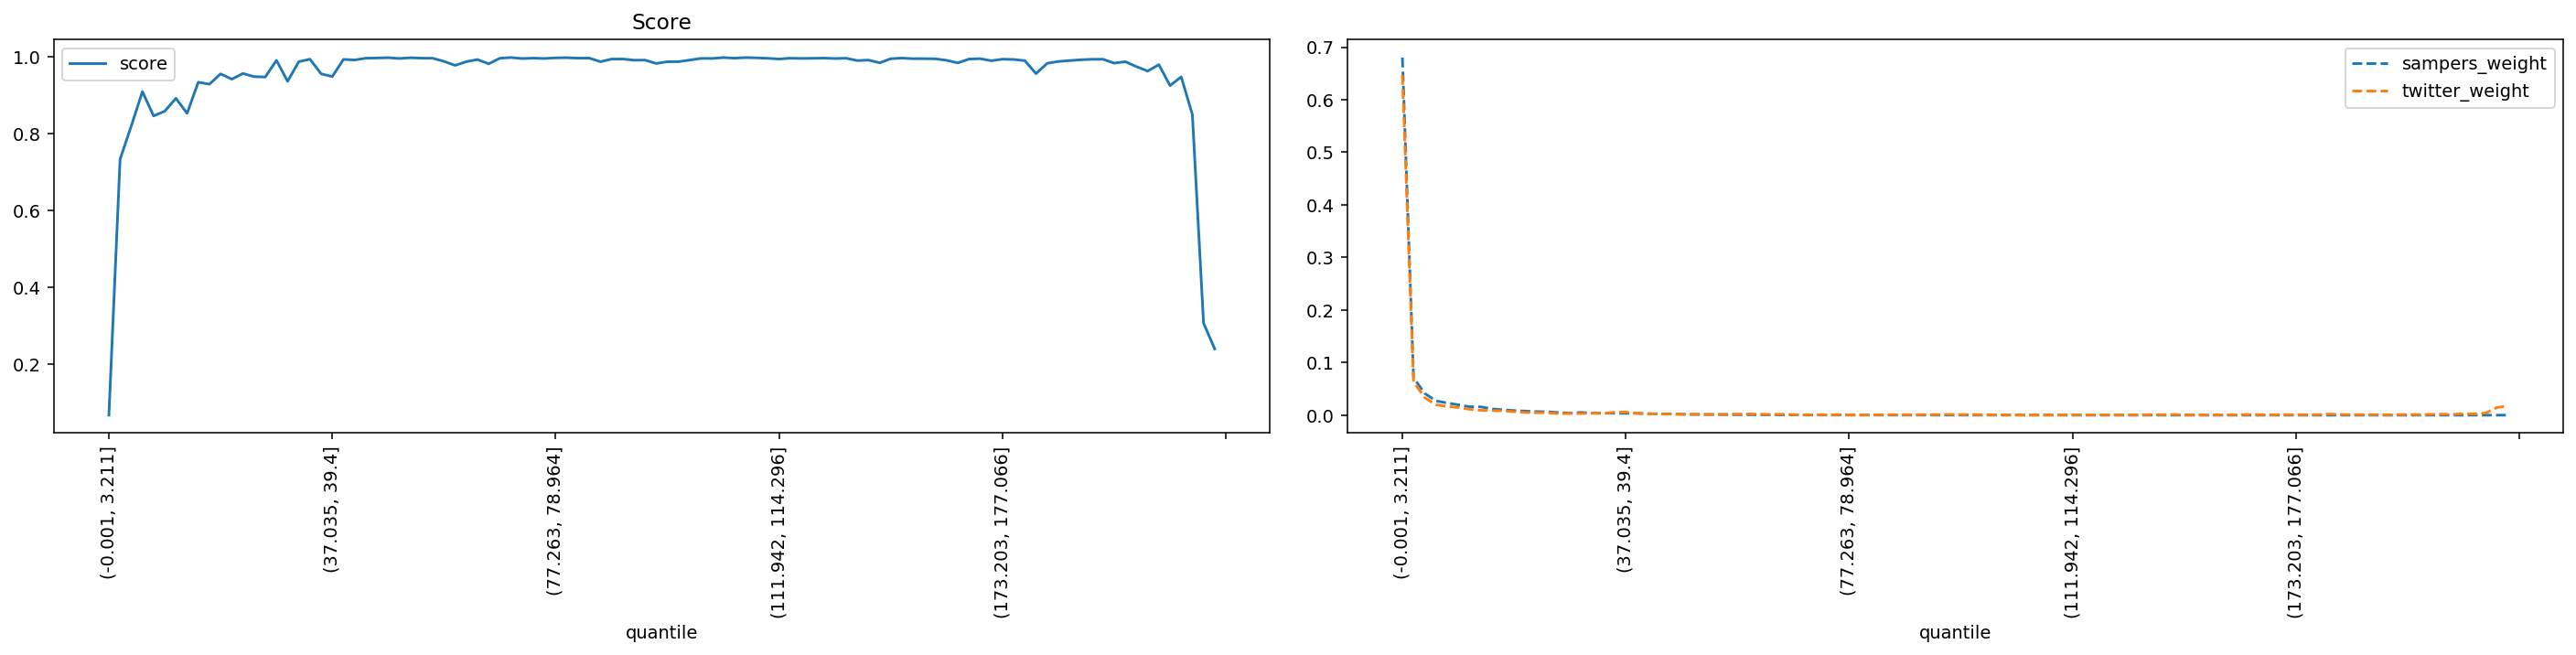

Source data for this figure (header and first rows):
quantile, score, sampers_weight, twitter_weight
(-0.001, 3.211], 0.06692, 0.6803, 0.6471
(3.211, 5.192], 0.7336, 0.07106, 0.06368
(5.192, 6.939], 0.8202, 0.04138, 0.03324
(6.939, 8.647], 0.91, 0.02712, 0.0199
(8.647, 10.313], 0.8466, 0.02321, 0.0165
(10.313, 11.904], 0.8588, 0.01971, 0.01464
(11.904, 13.467], 0.8925, 0.01606, 0.01125
(13.467, 15.011], 0.8533, 0.0158, 0.009335
(15.011, 16.559], 0.9344, 0.01195, 0.008531
(16.559, 18.16], 0.9294, 0.01025, 0.008261
(18.16, 19.809], 0.9562, 0.008724, 0.00658
(19.809, 21.501], 0.9423, 0.007735, 0.005101
(21.501, 23.229], 0.9571, 0.006757, 0.004643
(23.229, 24.979], 0.9489, 0.006348, 0.004553
(24.979, 26.776], 0.948, 0.004953, 0.002845
(26.776, 28.569], 0.9914, 0.003752, 0.003053
(28.569, 30.431], 0.9367, 0.005167, 0.003066
(30.431, 32.517], 0.9878, 0.003917, 0.003667
(32.517, 34.741], 0.9944, 0.003681, 0.003358
(34.741, 37.035], 0.9563, 0.003663, 0.005516
(37.035, 39.4], 0.9491, 0.003427, 0.005734
(39.4, 41.811], 0.9939, 0.003463, 0.003519
(41.811, 44.358], 0.9923, 0.002902, 0.002341
(44.358, 46.832], 0.997, 0.002458, 0.00239
(46.832, 49.227], 0.9975, 0.0022, 0.001945
(49.227, 51.555], 0.9984, 0.001682, 0.001648
(51.555, 53.764], 0.9962, 0.001387, 0.001831
(53.764, 55.987], 0.9981, 0.001274, 0.001432
(55.987, 58.084], 0.9971, 0.001099, 0.001544
(58.084, 60.03], 0.9969, 0.001061, 0.001541
(60.03, 61.847], 0.9886, 0.0008697, 0.001844
(61.847, 63.57], 0.9783, 0.000849, 0.0023
(63.57, 65.258], 0.9879, 0.0007232, 0.00179
(65.258, 66.947], 0.9934, 0.0006237, 0.001397
(66.947, 68.708], 0.9823, 0.0005363, 0.0017
(68.708, 70.5], 0.9968, 0.0003952, 0.0009084
(70.5, 72.284], 0.9987, 0.0003387, 0.0006329
(72.284, 73.955], 0.996, 0.000266, 0.0007502
(73.955, 75.584], 0.9972, 0.0002427, 0.0007366
(75.584, 77.263], 0.9962, 0.0002177, 0.000742
(77.263, 78.964], 0.9979, 0.0002074, 0.0006165
(78.964, 80.601], 0.9983, 0.0001699, 0.0005156
(80.601, 82.152], 0.9971, 0.0001756, 0.0006356
(82.152, 83.605], 0.9973, 0.0001448, 0.0006275
(83.605, 84.996], 0.9879, 0.0001317, 0.001015
(84.996, 86.337], 0.9946, 0.0001326, 0.0008402
(86.337, 87.635], 0.9949, 0.0001253, 0.0008211
(87.635, 88.948], 0.9918, 0.0001292, 0.001007
(88.948, 90.32], 0.992, 0.0001223, 0.0009985
(90.32, 91.756], 0.9833, 0.0001382, 0.001416
(91.756, 93.329], 0.9878, 0.0001057, 0.00117
(93.329, 95.065], 0.988, 9.269661007150054e-05, 0.001124
(95.065, 96.929], 0.9921, 7.245156358938405e-05, 0.0007993
(96.929, 98.827], 0.9965, 5.887954559982211e-05, 0.0006302
(98.827, 100.812], 0.9963, 4.541565951317916e-05, 0.0006111
(100.812, 102.885], 0.9987, 4.581408255679851e-05, 0.0003901
(102.885, 105.005], 0.9971, 4.359192264094524e-05, 0.0005238
(105.005, 107.241], 0.9986, 4.076971477806314e-05, 0.0004038
(107.241, 109.566], 0.9979, 4.0882364788392993e-05, 0.0004856
(109.566, 111.942], 0.9967, 4.1045312225366584e-05, 0.0005974
... 40 more rows
